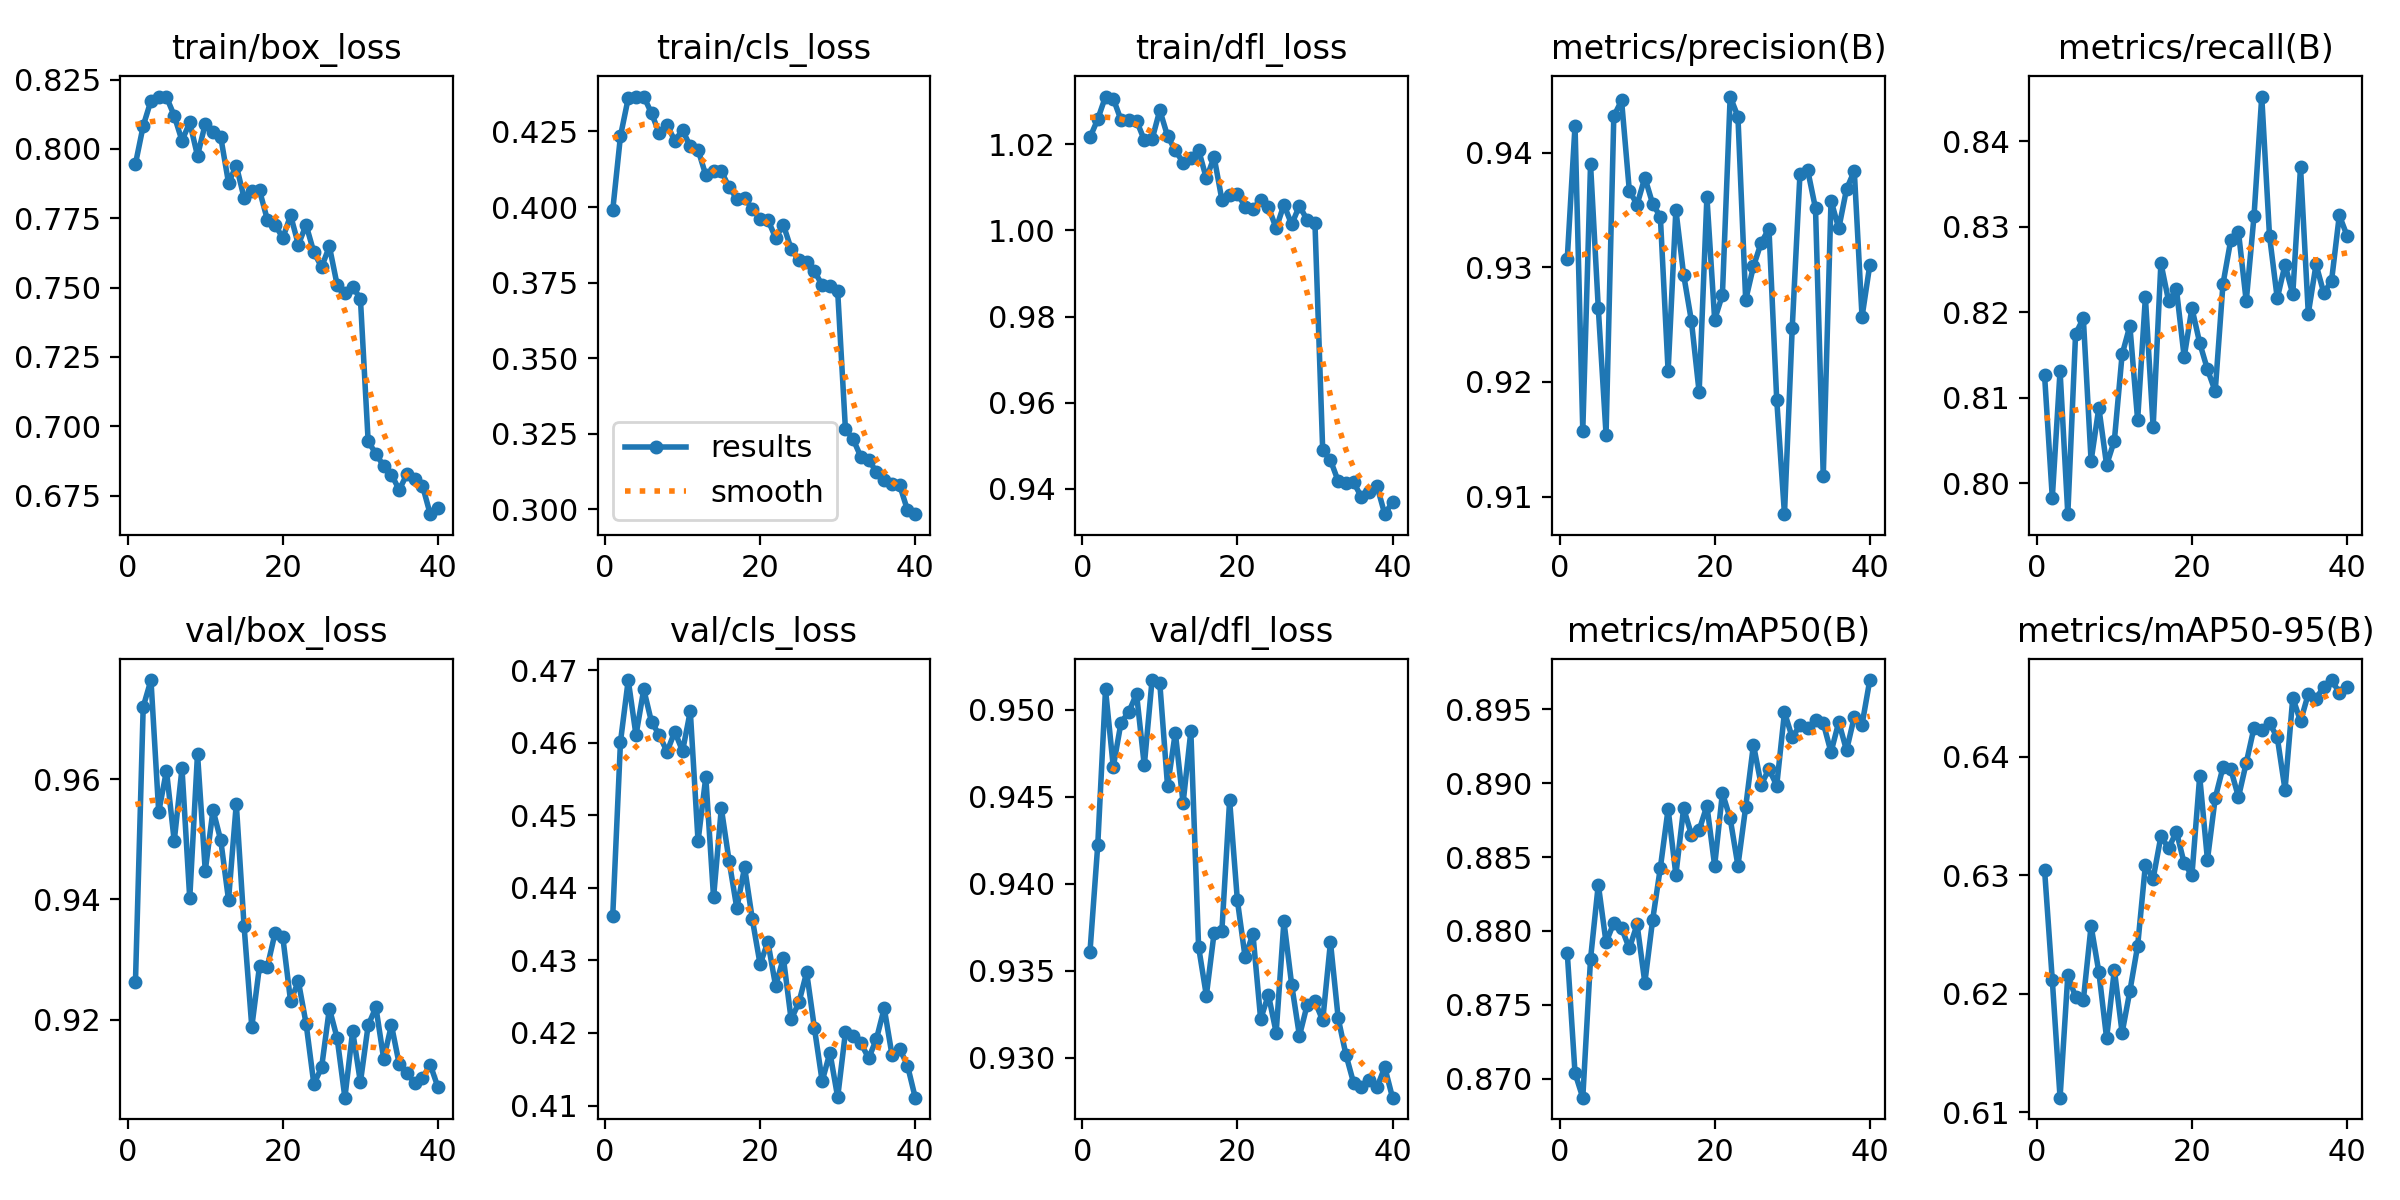

Data behind this chart, as committed beside it:
epoch, time, train/box_loss, train/cls_loss, train/dfl_loss, metrics/precision(B), metrics/recall(B), metrics/mAP50(B), metrics/mAP50-95(B), val/box_loss, val/cls_loss, val/dfl_loss, lr/pg0, lr/pg1, lr/pg2
1, 218.1, 0.7946, 0.3989, 1.022, 0.9307, 0.8126, 0.8785, 0.6305, 0.9262, 0.4361, 0.9361, 0.0006651, 0.0006651, 0.0006651
2, 402.7, 0.8083, 0.4235, 1.026, 0.9424, 0.7983, 0.8704, 0.6211, 0.972, 0.4601, 0.9422, 0.001299, 0.001299, 0.001299
3, 580.9, 0.8174, 0.436, 1.031, 0.9157, 0.8131, 0.8687, 0.6112, 0.9764, 0.4686, 0.9512, 0.0019, 0.0019, 0.0019
4, 801.5, 0.8189, 0.4365, 1.031, 0.939, 0.7964, 0.8781, 0.6215, 0.9545, 0.4611, 0.9467, 0.001852, 0.001852, 0.001852
5, 977.5, 0.8187, 0.4366, 1.026, 0.9264, 0.8174, 0.8831, 0.6197, 0.9614, 0.4674, 0.9493, 0.001802, 0.001802, 0.001802
6, 1149, 0.8119, 0.431, 1.026, 0.9154, 0.8193, 0.8792, 0.6194, 0.9497, 0.4629, 0.9499, 0.001752, 0.001752, 0.001752
7, 1323, 0.8029, 0.4244, 1.025, 0.9432, 0.8026, 0.8806, 0.6257, 0.9618, 0.4611, 0.9509, 0.001703, 0.001703, 0.001703
8, 1497, 0.8095, 0.4271, 1.021, 0.9446, 0.8088, 0.8802, 0.6218, 0.9402, 0.4587, 0.9468, 0.001654, 0.001654, 0.001654
9, 1669, 0.7975, 0.422, 1.021, 0.9367, 0.8021, 0.8788, 0.6162, 0.9642, 0.4615, 0.9517, 0.001604, 0.001604, 0.001604
10, 1840, 0.809, 0.4255, 1.028, 0.9355, 0.805, 0.8804, 0.622, 0.9448, 0.4588, 0.9515, 0.001554, 0.001554, 0.001554
11, 2009, 0.8061, 0.4201, 1.022, 0.9378, 0.8151, 0.8765, 0.6167, 0.9548, 0.4643, 0.9456, 0.001505, 0.001505, 0.001505
12, 2181, 0.8042, 0.419, 1.019, 0.9355, 0.8184, 0.8807, 0.6202, 0.9498, 0.4464, 0.9487, 0.001455, 0.001455, 0.001455
13, 2350, 0.7877, 0.4105, 1.016, 0.9344, 0.8074, 0.8843, 0.624, 0.9399, 0.4553, 0.9446, 0.001406, 0.001406, 0.001406
14, 2523, 0.794, 0.4119, 1.017, 0.9209, 0.8217, 0.8882, 0.6309, 0.9559, 0.4387, 0.9488, 0.001357, 0.001357, 0.001357
15, 2696, 0.7824, 0.4119, 1.019, 0.935, 0.8065, 0.8838, 0.6297, 0.9357, 0.451, 0.9364, 0.001307, 0.001307, 0.001307
16, 2870, 0.7847, 0.4066, 1.012, 0.9294, 0.8257, 0.8883, 0.6333, 0.9188, 0.4437, 0.9336, 0.001257, 0.001257, 0.001257
17, 3039, 0.785, 0.4028, 1.017, 0.9253, 0.8213, 0.8865, 0.6323, 0.929, 0.4372, 0.9372, 0.001208, 0.001208, 0.001208
18, 3205, 0.7745, 0.4029, 1.007, 0.9191, 0.8227, 0.8868, 0.6337, 0.9288, 0.4429, 0.9373, 0.001159, 0.001159, 0.001159
19, 3372, 0.7727, 0.3994, 1.008, 0.9361, 0.8147, 0.8885, 0.631, 0.9345, 0.4356, 0.9448, 0.001109, 0.001109, 0.001109
20, 3538, 0.7679, 0.3959, 1.008, 0.9254, 0.8205, 0.8844, 0.63, 0.9337, 0.4295, 0.939, 0.001059, 0.001059, 0.001059
21, 3710, 0.776, 0.3958, 1.006, 0.9276, 0.8164, 0.8893, 0.6383, 0.9231, 0.4326, 0.9358, 0.00101, 0.00101, 0.00101
22, 3882, 0.7655, 0.3898, 1.005, 0.9449, 0.8133, 0.8876, 0.6313, 0.9264, 0.4265, 0.9371, 0.0009605, 0.0009605, 0.0009605
23, 4052, 0.7726, 0.3941, 1.007, 0.9431, 0.8107, 0.8844, 0.6365, 0.9194, 0.4303, 0.9322, 0.000911, 0.000911, 0.000911
24, 4221, 0.7627, 0.3861, 1.005, 0.9272, 0.8233, 0.8884, 0.6391, 0.9093, 0.4219, 0.9336, 0.0008615, 0.0008615, 0.0008615
25, 4389, 0.7574, 0.3824, 1, 0.9301, 0.8284, 0.8926, 0.6389, 0.9121, 0.4242, 0.9314, 0.000812, 0.000812, 0.000812
26, 4560, 0.7648, 0.3819, 1.006, 0.9322, 0.8294, 0.8899, 0.6366, 0.9219, 0.4284, 0.9378, 0.0007625, 0.0007625, 0.0007625
27, 4727, 0.751, 0.3788, 1.001, 0.9334, 0.8213, 0.891, 0.6395, 0.917, 0.4207, 0.9342, 0.000713, 0.000713, 0.000713
28, 4898, 0.7481, 0.3741, 1.006, 0.9185, 0.8312, 0.8898, 0.6424, 0.9071, 0.4133, 0.9313, 0.0006635, 0.0006635, 0.0006635
29, 5067, 0.7502, 0.3739, 1.002, 0.9085, 0.8452, 0.8948, 0.6422, 0.9181, 0.4173, 0.933, 0.000614, 0.000614, 0.000614
30, 5232, 0.746, 0.3721, 1.002, 0.9247, 0.8289, 0.8931, 0.6428, 0.9096, 0.4111, 0.9332, 0.0005645, 0.0005645, 0.0005645
31, 5393, 0.6945, 0.3265, 0.9489, 0.9382, 0.8216, 0.8939, 0.6416, 0.9191, 0.4201, 0.9321, 0.000515, 0.000515, 0.000515
32, 5553, 0.6901, 0.3232, 0.9467, 0.9385, 0.8256, 0.8937, 0.6372, 0.9221, 0.4196, 0.9366, 0.0004655, 0.0004655, 0.0004655
33, 5718, 0.6856, 0.3173, 0.9418, 0.9351, 0.8221, 0.8942, 0.645, 0.9135, 0.4186, 0.9323, 0.000416, 0.000416, 0.000416
34, 5883, 0.6826, 0.3165, 0.9414, 0.9118, 0.837, 0.8941, 0.643, 0.9191, 0.4165, 0.9302, 0.0003665, 0.0003665, 0.0003665
35, 6064, 0.6771, 0.3122, 0.9415, 0.9358, 0.8198, 0.8921, 0.6453, 0.9127, 0.4192, 0.9285, 0.000317, 0.000317, 0.000317
36, 6236, 0.6827, 0.3097, 0.9381, 0.9334, 0.8256, 0.8941, 0.6449, 0.9112, 0.4234, 0.9283, 0.0002675, 0.0002675, 0.0002675
37, 6407, 0.6811, 0.3082, 0.9393, 0.9368, 0.8222, 0.8922, 0.6459, 0.9095, 0.417, 0.9287, 0.000218, 0.000218, 0.000218
38, 6575, 0.6786, 0.3079, 0.9407, 0.9384, 0.8237, 0.8945, 0.6464, 0.9103, 0.4178, 0.9283, 0.0001685, 0.0001685, 0.0001685
39, 6737, 0.6683, 0.2997, 0.9341, 0.9257, 0.8313, 0.894, 0.6454, 0.9126, 0.4155, 0.9294, 0.000119, 0.000119, 0.000119
40, 6899, 0.6704, 0.2984, 0.937, 0.9302, 0.8289, 0.897, 0.6459, 0.9088, 0.4111, 0.9277, 6.95e-05, 6.95e-05, 6.95e-05
